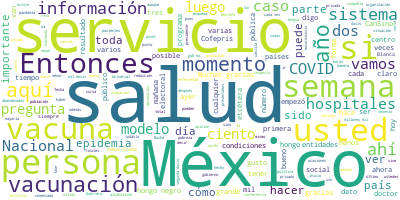

The table this chart was drawn from, first rows:
Participante, Texto, Sentimiento, Palabras, Dia, Mes, Anio
RUY LOPEZ RIDAURA, Muchas gracias. Buenas noches tengan tod…, 0.0, 15, 7, 06, 2021
RUY LOPEZ RIDAURA, Gracias, doctor López-Gatell. Vamos a pr…, 0.0, 63, 7, 06, 2021
RUY LOPEZ RIDAURA, Como comenta el doctor López-Gatell, en …, 0.0, 39, 7, 06, 2021
RUY LOPEZ RIDAURA, Ahora ¿esto qué quiere decir?, 0.0, 5, 7, 06, 2021
RUY LOPEZ RIDAURA, La semana y la curva epidémica, como lo …, 0.0, 69, 7, 06, 2021
RUY LOPEZ RIDAURA, En muchas entidades estamos muy cerca de…, 0.0, 42, 7, 06, 2021
RUY LOPEZ RIDAURA, Entonces, también hay que considerar que…, 0.0, 115, 7, 06, 2021
RUY LOPEZ RIDAURA, El total de casos activos estimados son …, 0.0, 52, 7, 06, 2021
RUY LOPEZ RIDAURA, También es importante ver la curva en ho…, 0.0, 28, 7, 06, 2021
RUY LOPEZ RIDAURA, Hacemos este comparativo desde el tope, …, 0.0, 51, 7, 06, 2021
RUY LOPEZ RIDAURA, Recuerden que esta curva tiene tres curv…, 0.0, 54, 7, 06, 2021
RUY LOPEZ RIDAURA, Y como pueden ver, y esto ha pasado ya t…, 0.0, 60, 7, 06, 2021
RUY LOPEZ RIDAURA, La ocupación de camas generales bajó en …, 0.0, 83, 7, 06, 2021
RUY LOPEZ RIDAURA, Y con esto terminamos para pasar al comp…, 0.0, 10, 7, 06, 2021
HUGO LOPEZ-GATELL RAMIREZ, Muchas gracias, doctor López Ridaura., 0.0, 5, 7, 06, 2021
HUGO LOPEZ-GATELL RAMIREZ, Vamos a hablar ahora de vacunas, el Prog…, 0.0, 19, 7, 06, 2021
HUGO LOPEZ-GATELL RAMIREZ, Seguimos en la etapa de vacunación de pe…, 0.0, 70, 7, 06, 2021
HUGO LOPEZ-GATELL RAMIREZ, También estamos vacunando a mujeres emba…, 0.0, 80, 7, 06, 2021
HUGO LOPEZ-GATELL RAMIREZ, Y lo segundo que queremos también record…, 0.0, 71, 7, 06, 2021
HUGO LOPEZ-GATELL RAMIREZ, Esto lo comentábamos hace algunos días. …, 0.0, 60, 7, 06, 2021
HUGO LOPEZ-GATELL RAMIREZ, Vamos a ver los avances. La semana que r…, 0.0, 52, 7, 06, 2021
HUGO LOPEZ-GATELL RAMIREZ, Crece progresivamente en la medida en qu…, 0.0, 89, 7, 06, 2021
HUGO LOPEZ-GATELL RAMIREZ, Hemos mencionado en fechas recientes que…, 0.0, 43, 7, 06, 2021
HUGO LOPEZ-GATELL RAMIREZ, Ayer aplicamos 134 mil 829 dosis, ya dij…, 0.0, 61, 7, 06, 2021
HUGO LOPEZ-GATELL RAMIREZ, En forma acumulada tenemos ya… Bueno, ah…, 0.0, 52, 7, 06, 2021
HUGO LOPEZ-GATELL RAMIREZ, ¿Vamos a vacunar más?, 0.0, 4, 7, 06, 2021
HUGO LOPEZ-GATELL RAMIREZ, Claro, porque después de las tres y medi…, 0.0, 76, 7, 06, 2021
HUGO LOPEZ-GATELL RAMIREZ, Decía que en forma acumulativa tenemos y…, 0.0, 60, 7, 06, 2021
HUGO LOPEZ-GATELL RAMIREZ, Y la distribución -que desde hace varios…, 0.0, 59, 7, 06, 2021
HUGO LOPEZ-GATELL RAMIREZ, Hoy recibimos, bueno, no hoy, perdón, en…, 0.0, 56, 7, 06, 2021
HUGO LOPEZ-GATELL RAMIREZ, Esta es la distribución de las vacunas q…, 0.0, 36, 7, 06, 2021
HUGO LOPEZ-GATELL RAMIREZ, Esta información es pública. Si gustan t…, 0.0, 30, 7, 06, 2021
HUGO LOPEZ-GATELL RAMIREZ, Y la última es el calendario, tenemos lo…, 0.0, 42, 7, 06, 2021
HUGO LOPEZ-GATELL RAMIREZ, Hoy no pusimos nada de Astra, aunque es …, 0.0, 80, 7, 06, 2021
HUGO LOPEZ-GATELL RAMIREZ, Este es el recordatorio que hice antes, …, 0.0, 41, 7, 06, 2021
HUGO LOPEZ-GATELL RAMIREZ, Si estás embarazada, tienes 18 años de e…, 0.0, 53, 7, 06, 2021
HUGO LOPEZ-GATELL RAMIREZ, Muy bien, vamos a abrir a preguntas y co…, 0.0, 9, 7, 06, 2021
HUGO LOPEZ-GATELL RAMIREZ, Hay un video, vamos a poner un video, mu…, 0.0, 67, 7, 06, 2021
PREGUNTA, Con el inicio de la semana y en las prim…, 0.0, 44, 7, 06, 2021
PREGUNTA, El vuelo procedente de Moscú aterrizó en…, 0.0, 29, 7, 06, 2021
PREGUNTA, En total, nuestro país ha recibido tres …, 0.0, 19, 7, 06, 2021
PREGUNTA, Hasta este día México ha recibido 38 mil…, 0.0, 35, 7, 06, 2021
PREGUNTA, De igual forma, México ha envasado cuatr…, 0.0, 23, 7, 06, 2021
PREGUNTA, Desde el 23 de diciembre de 2020, México…, 0.0, 19, 7, 06, 2021
PREGUNTA, Si tienes alguna duda o comentario sobre…, 0.0, 51, 7, 06, 2021
HUGO LOPEZ-GATELL RAMIREZ, Muy bien. Muchas gracias., 0.0, 4, 7, 06, 2021
HUGO LOPEZ-GATELL RAMIREZ, Esta es la información. Vamos a abrir, v…, 0.0, 23, 7, 06, 2021
PREGUNTA, Qué tal. Muy buenas tardes., 0.0, 5, 7, 06, 2021
PREGUNTA, Doctor, preguntarle sobre los resultados…, 0.0, 32, 7, 06, 2021
PREGUNTA, Preguntarle: ¿qué corresponsabilidad se …, 0.0, 35, 7, 06, 2021
PREGUNTA, Y la otra tiene que ver directamente… El…, 0.0, 58, 7, 06, 2021
PREGUNTA, Gracias., 0.0, 1, 7, 06, 2021
HUGO LOPEZ-GATELL RAMIREZ, Déjeme reubicar las preguntas porque a l…, 0.0, 12, 7, 06, 2021
HUGO LOPEZ-GATELL RAMIREZ, Nosotros somos el Gobierno de México, en…, 0.0, 35, 7, 06, 2021
HUGO LOPEZ-GATELL RAMIREZ, Ahora, el Seguro Popular, más técnicamen…, 0.0, 43, 7, 06, 2021
HUGO LOPEZ-GATELL RAMIREZ, Este modelo de organización fue una tend…, 0.0, 50, 7, 06, 2021
HUGO LOPEZ-GATELL RAMIREZ, Antiguamente, del tesoro nacional se fin…, 0.0, 50, 7, 06, 2021
HUGO LOPEZ-GATELL RAMIREZ, En el sexenio de 2000-2006 se implantó e…, 0.0, 77, 7, 06, 2021
HUGO LOPEZ-GATELL RAMIREZ, Las consecuencias adversas de ese modelo…, 0.0, 40, 7, 06, 2021
HUGO LOPEZ-GATELL RAMIREZ, Al separar el financiamiento de la provi…, 0.0, 96, 7, 06, 2021
... 145 more rows
